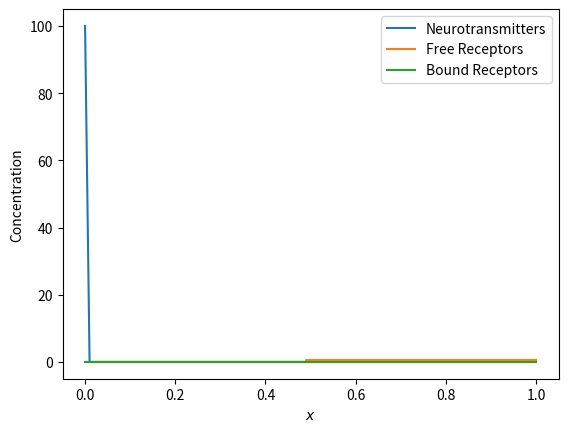
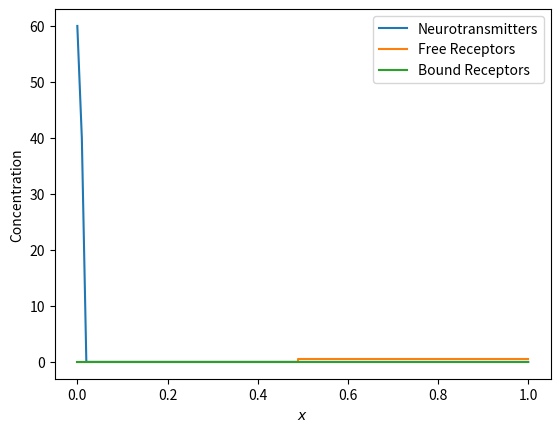
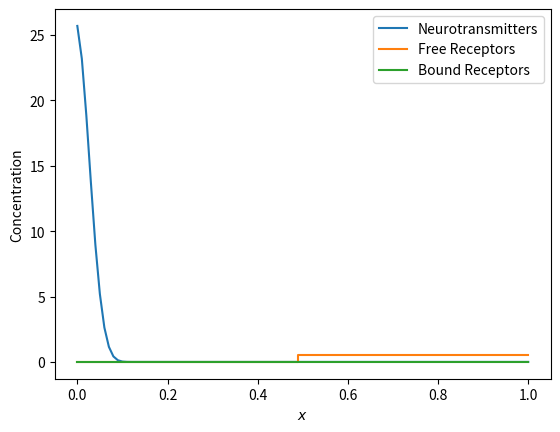
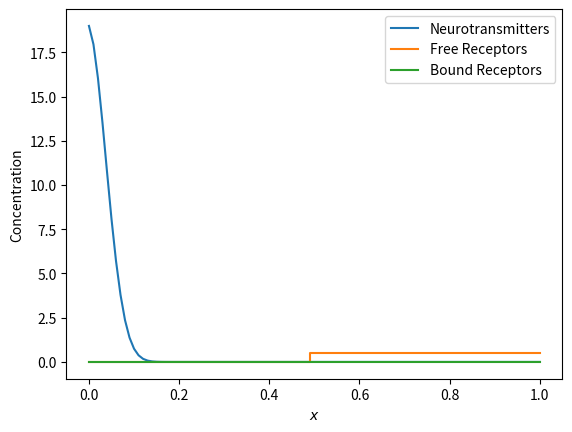
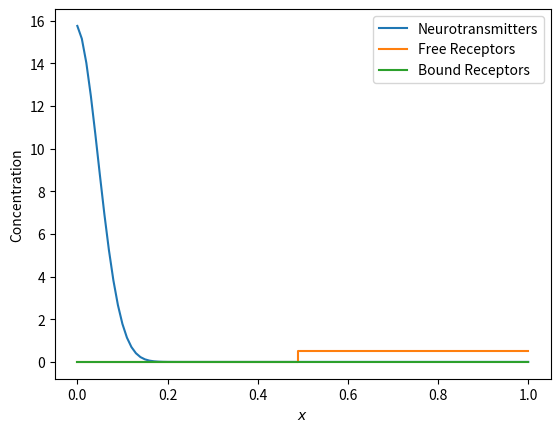
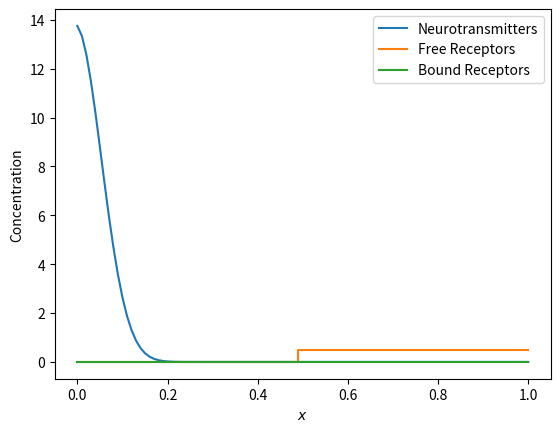
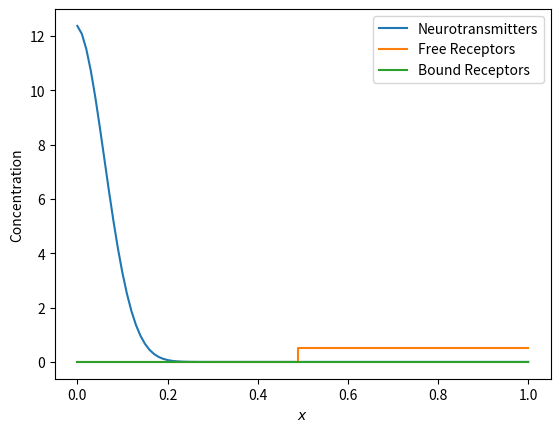
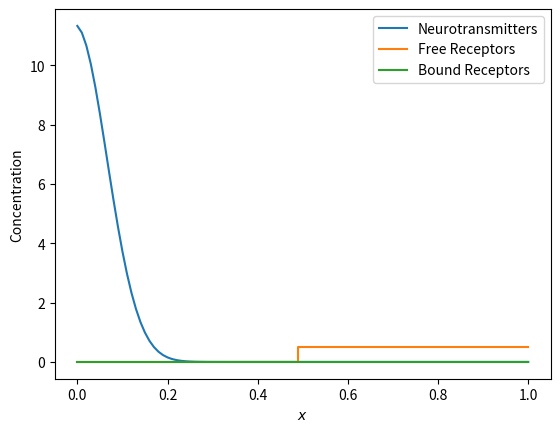
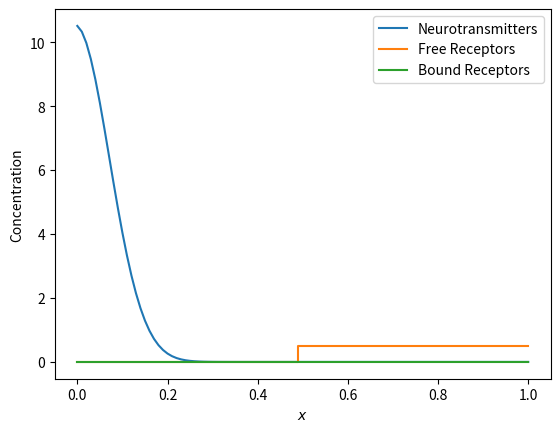
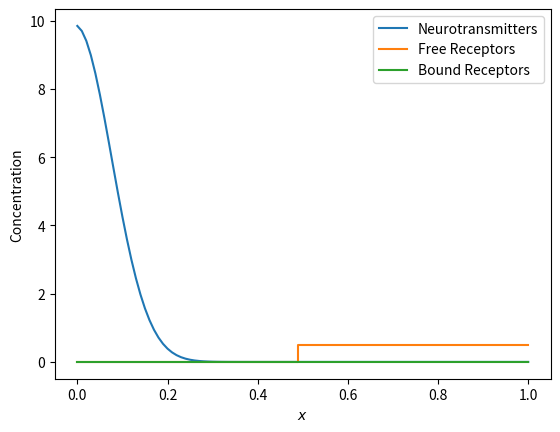
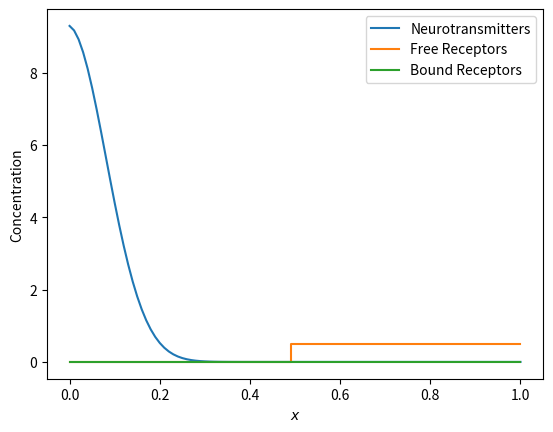
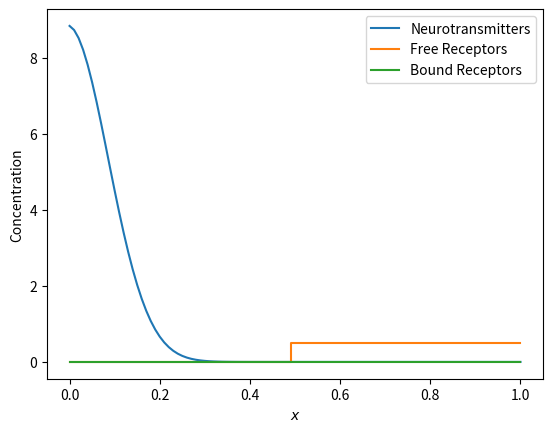
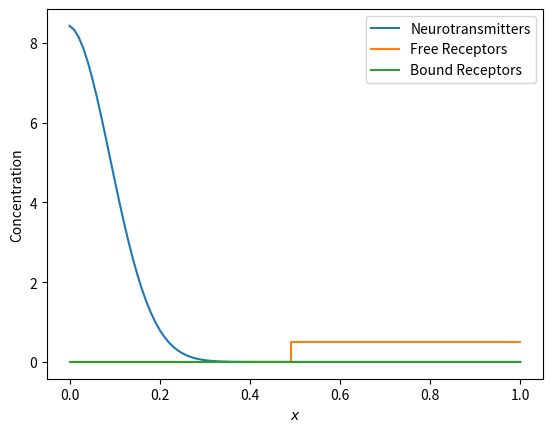
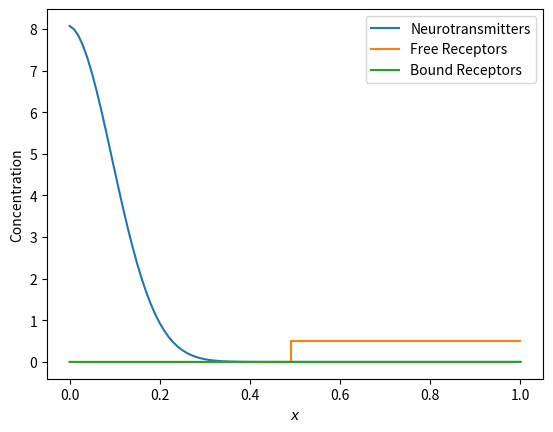
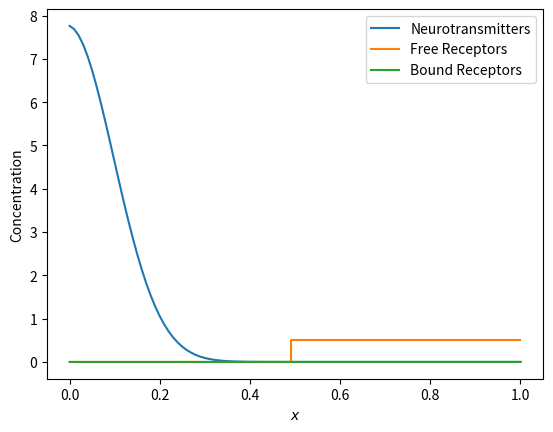
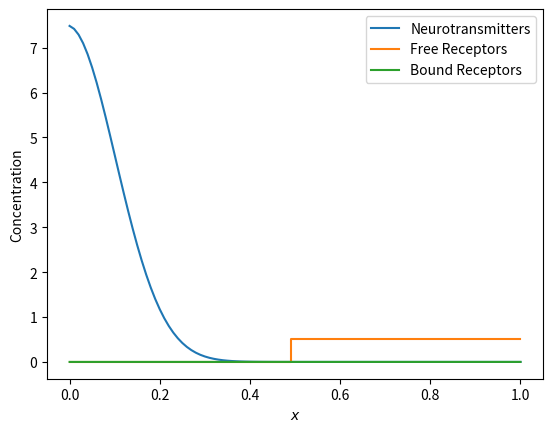

These figures' Python source, in order: (Note: this script raises an exception after producing the figures.)
import numpy as np
import matplotlib.pyplot as plt
from scipy.sparse import diags
#%%
def plot_step(x, cNT, cFR, cBR):
    plt.figure()
    # plt.ylim(0, 1)
    plt.xlabel(r"$x$")
    plt.ylabel("Concentration")
    plt.plot(x, cNT, label="Neurotransmitters")
    plt.plot(x, cFR, drawstyle="steps-pre", label="Free Receptors")
    plt.plot(x, cBR, label="Bound Receptors")
    plt.legend()
#%% 1D
L = 1
D = 0.4
k1 = 0.1
km1 = 0.01
n = 100
dx = L/n
dt = dx**2
alpha = D * dt/(dx)**2 #D * dt/(dx)**2
print("Alpha:", alpha)

k = [alpha * np.ones(n), (1-2*alpha) * np.ones(n+1), alpha * np.ones(n)] #Constructing the coefficient matrix A
offset = [-1, 0, 1]
A = diags(k, offset).toarray()
A[0, 0] = 1-alpha
A[-1, -1] = 1-alpha

x = np.linspace(0, 1, n+1)
cFR = np.zeros(n+1) #Free receptors
cFR[x>=0.5] = .5
cBR = np.zeros(n+1) #Bound receptors
cNT = np.zeros(n+1) #Neurotransmitters
cNT[0] = 100.

plot_step(x, cNT, cFR, cBR)
timesteps = int(0.2/dt)
for i in range(timesteps):
    cNT0 = np.copy(cNT) #need to make temp variables since they are updated in one after another, but should use the original value
    cFR0 = np.copy(cFR)
    cBR0 = np.copy(cBR)
    cNT = A@cNT0 - k1 * cNT0*cFR0 + km1 * cBR0
    cFR = cFR0   - k1 * cNT0*cFR0 + km1 * cBR0
    cBR = cBR0   + k1 * cNT0*cFR0 - km1 * cBR0
    if i%10 == 0:
        print(i/timesteps)
        plot_step(x, cNT, cFR, cBR)
        
#%% 1D Experiment: A + B <-> C
def plot_step(x, A, B, C):
    plt.figure()
    # plt.ylim(0, 1)
    plt.xlabel(r"$x$")
    plt.ylabel("Concentration")
    plt.plot(x, A, label="A")
    plt.plot(x, B, label="B")
    plt.plot(x, C, label="C")
    plt.legend()
#%% 1D Experiment: A + B <-> C
L = 1
D = 0.4
k1 = 0.1
km1 = 0.01
n = 100
dx = L/n
dt = dx**2
alpha = D * dt/(dx)**2 #D * dt/(dx)**2
print("Alpha:", alpha)

k = [alpha * np.ones(n), (1-2*alpha) * np.ones(n+1), alpha * np.ones(n)] #Constructing the coefficient matrix A
offset = [-1, 0, 1]
A = diags(k, offset).toarray()
A[0, 0] = 1-alpha
A[-1, -1] = 1-alpha

x = np.linspace(0, 1, n+1)
cA = np.zeros(n+1) #Concentration of A
cB = np.zeros(n+1) #Concentration of B
cC = np.zeros(n+1) #Concentration of C
cA[0] = 100.
cB[-1] = 100.

plot_step(x, cA, cB, cC)
print(sum(cA)+sum(cB)+sum(cC))
timesteps = int(0.2/dt)
for i in range(timesteps):
    cA = A@cA - k1 * cA*cB + km1 * cC
    cB = A@cB - k1 * cA*cB + km1 * cC
    cC = cC   + k1 * cA*cB - km1 * cC
    if i%10 == 0:
        print(i/timesteps)
        print(sum(cA)+sum(cB)+2*sum(cC))
        plot_step(x, cA, cB, cC)
#%% 2D plot functions
def plot_heatmap(n, C):
    p = C.reshape((n+1, n+1))
    plt.imshow(p, cmap="hot")#, interpolation="nearest")
    plt.show()
def plot_3D(n, C):
    x = np.linspace(0, 1, n+1)
    y = np.linspace(0, 1, n+1)
    x, y = np.meshgrid(x, y)
    fig = plt.figure()
    ax = fig.gca(projection="3d")
    ax.axes.set_zlim3d(0, 1)
    z = C.reshape((n+1, n+1))
    ax.plot_surface(x, y, z, cmap="viridis")
    plt.show()

    
#%% 2D
L = 1
D = 0.2
k1 = 0.1
km1 = 0.01
n = 100 # m=n, x and y same discretization
dx = L/n
dt = dx**2
alpha = D * dt/(dx)**2 #D * dt/(dx)**2

K = (n+1)**2 # Need N*M nodes
k = [alpha * np.ones(K-(n+1)), alpha * np.ones(K-1), (1-4*alpha) * np.ones(K),
     alpha * np.ones(K-1), alpha * np.ones(K-(n+1))] #Constructing the coefficient matrix A
offset = [-n-1, -1, 0, 1, n+1]
A = diags(k, offset).toarray()
#Fixing Neumann Boundary Conditions
A[0, 0] = 1-2*alpha                     #"First and last" corner
A[-1, -1] = 1-2*alpha
for i in range(1, n):                   #"North" and "South" boundary conditions
    A[i, i] = 1-3*alpha
    A[-i-1, -i-1] = 1-3*alpha
for i in range(1, n):                   #"No wrap around" boundary conditions
    A[(n+1)*i, (n+1)*i] = 1-3*alpha     #West
    A[(n+1)*i, (n+1)*i-1] = 0
    A[(n+1)*i+n, (n+1)*i+n] = 1-3*alpha #East
    A[(n+1)*i+n, (n+1)*i+n+1] = 0
A[n, n] = 1-2*alpha                     #Two remaining corners
A[n, n+1] = 0
A[(n+1)*n, (n+1)*n] = 1-2*alpha
A[(n+1)*n, (n+1)*n-1] = 0

cFR = np.zeros(K) #Free receptors
cFR[int((n+1)**2/2):] = .5 
cBR = np.zeros(K) #Bound receptors
cNT = np.zeros(K) #Neurotransmitters
cNT[int((n+1)/2)] = 5000.
plot_3D(n, cNT)
# plot_heatmap(n, cNT)
timesteps = int(0.2/dt)
for i in range(timesteps):
    cNT0 = np.copy(cNT) #need to make temp variables since they are updated in one after another, but should use the original value
    cFR0 = np.copy(cFR)
    cBR0 = np.copy(cBR)
    cNT = A@cNT0 - k1 * cNT0*cFR0 + km1 * cBR0
    cFR = cFR0   - k1 * cNT0*cFR0 + km1 * cBR0
    cBR = cBR0   + k1 * cNT0*cFR0 - km1 * cBR0
    if i%100 == 0:
        print(i/timesteps)
        plot_3D(n, cNT)
        # plot_3D(n, cBR)
        # print(i, sum(cBR))
        # plot_heatmap(n, cNT)
